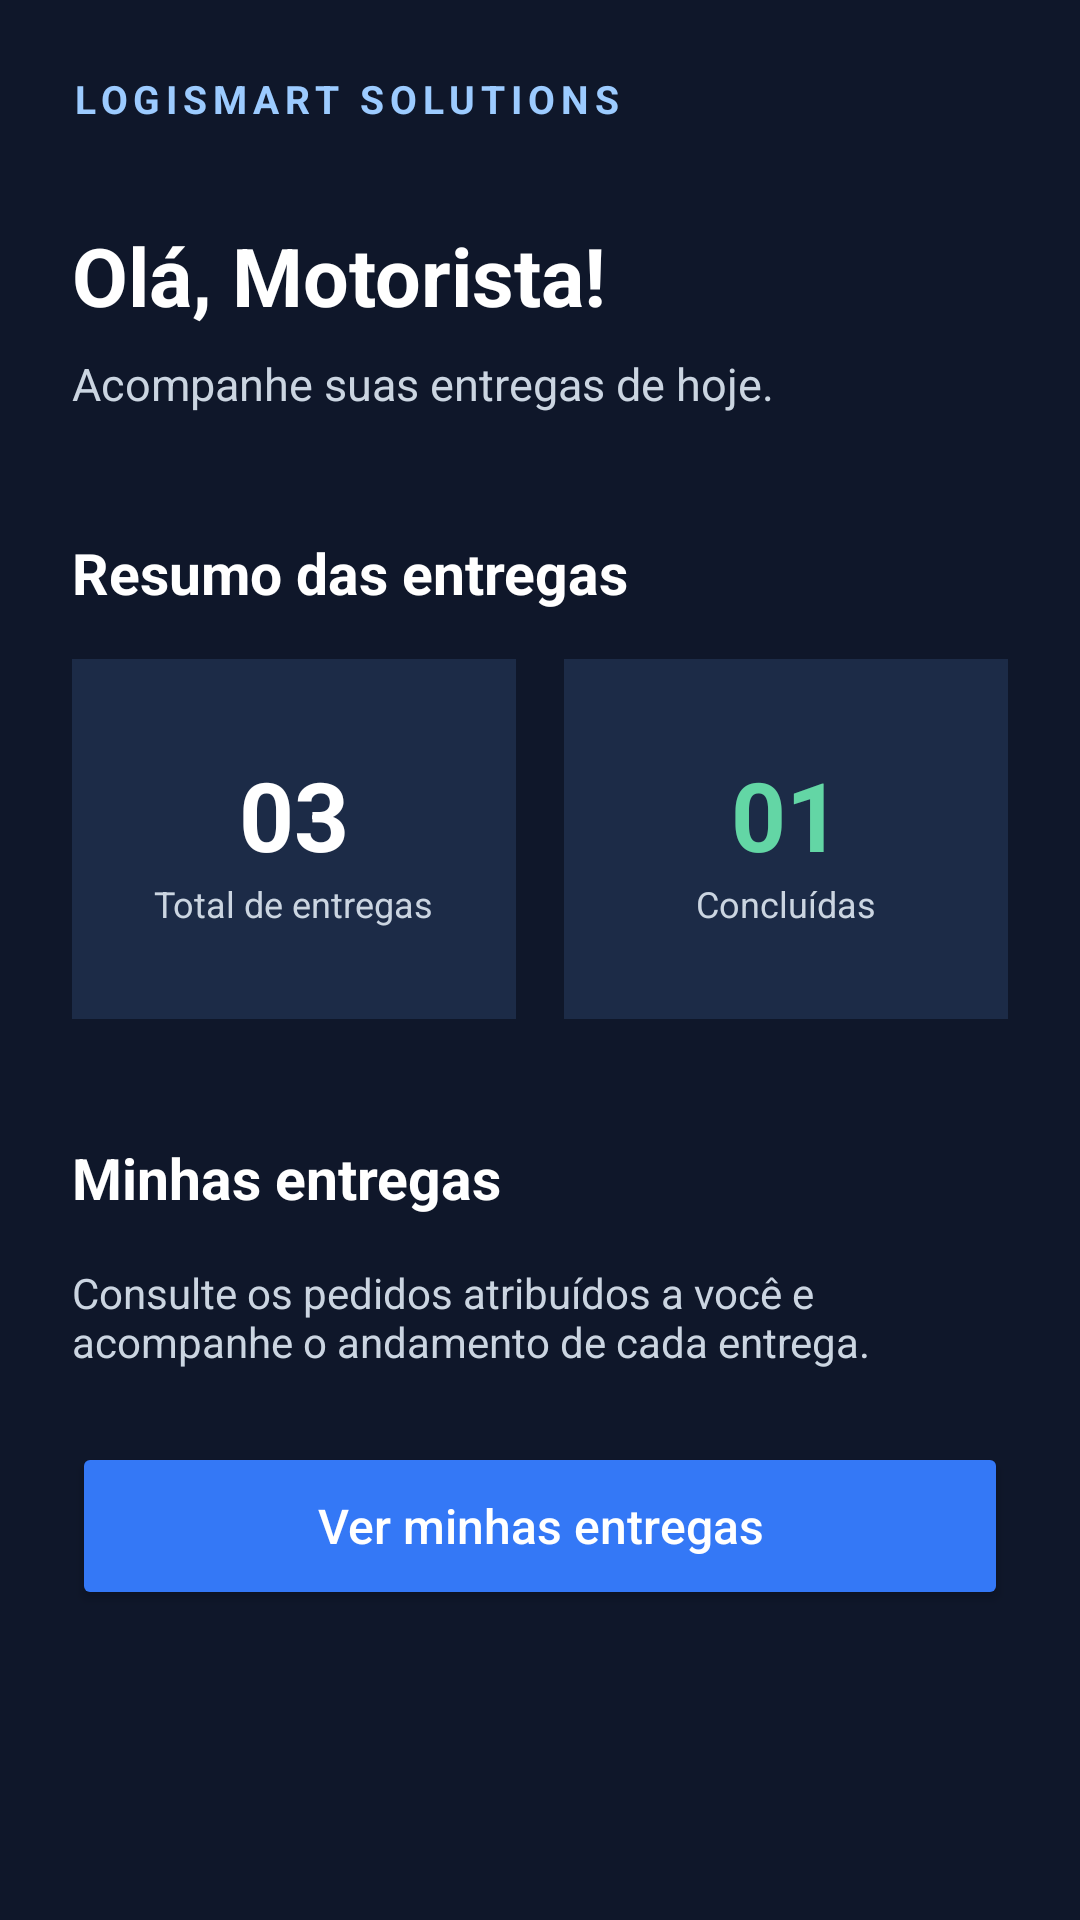

Layout XML and referenced resources for this Android screen:
<!-- AndroidManifest.xml: application theme Theme.LogiSmartMobile -->
<!-- res/layout/activity_painel_motorista.xml -->
<?xml version="1.0" encoding="utf-8"?>
<ScrollView xmlns:android="http://schemas.android.com/apk/res/android"
    android:layout_width="match_parent"
    android:layout_height="match_parent"
    android:background="#0F172A"
    android:fillViewport="true">

    <LinearLayout
        android:layout_width="match_parent"
        android:layout_height="wrap_content"
        android:orientation="vertical"
        android:padding="24dp">

        
        <TextView
            android:layout_width="wrap_content"
            android:layout_height="wrap_content"
            android:text="LOGISMART SOLUTIONS"
            android:textColor="#9CCBFF"
            android:textSize="13sp"
            android:textStyle="bold"
            android:letterSpacing="0.15" />

        
        <TextView
            android:id="@+id/tvNomeMotorista"
            android:layout_width="match_parent"
            android:layout_height="wrap_content"
            android:layout_marginTop="32dp"
            android:text="Olá, Motorista!"
            android:textColor="#FFFFFF"
            android:textSize="27sp"
            android:textStyle="bold" />

        <TextView
            android:layout_width="match_parent"
            android:layout_height="wrap_content"
            android:layout_marginTop="8dp"
            android:text="Acompanhe suas entregas de hoje."
            android:textColor="#CBD5E1"
            android:textSize="15sp" />

        
        <TextView
            android:layout_width="match_parent"
            android:layout_height="wrap_content"
            android:layout_marginTop="40dp"
            android:layout_marginBottom="16dp"
            android:text="Resumo das entregas"
            android:textColor="#FFFFFF"
            android:textSize="19sp"
            android:textStyle="bold" />

        
        <LinearLayout
            android:layout_width="match_parent"
            android:layout_height="120dp"
            android:orientation="horizontal">

            <LinearLayout
                android:layout_width="0dp"
                android:layout_height="match_parent"
                android:layout_weight="1"
                android:layout_marginEnd="8dp"
                android:background="#1C2B47"
                android:gravity="center"
                android:orientation="vertical"
                android:padding="12dp">

                <TextView
                    android:id="@+id/tvTotalEntregas"
                    android:layout_width="wrap_content"
                    android:layout_height="wrap_content"
                    android:text="03"
                    android:textColor="#FFFFFF"
                    android:textSize="32sp"
                    android:textStyle="bold" />

                <TextView
                    android:layout_width="wrap_content"
                    android:layout_height="wrap_content"
                    android:text="Total de entregas"
                    android:textColor="#CBD5E1"
                    android:textSize="12sp" />

            </LinearLayout>

            <LinearLayout
                android:layout_width="0dp"
                android:layout_height="match_parent"
                android:layout_weight="1"
                android:layout_marginStart="8dp"
                android:background="#1C2B47"
                android:gravity="center"
                android:orientation="vertical"
                android:padding="12dp">

                <TextView
                    android:id="@+id/tvConcluidas"
                    android:layout_width="wrap_content"
                    android:layout_height="wrap_content"
                    android:text="01"
                    android:textColor="#63D6A5"
                    android:textSize="32sp"
                    android:textStyle="bold" />

                <TextView
                    android:layout_width="wrap_content"
                    android:layout_height="wrap_content"
                    android:text="Concluídas"
                    android:textColor="#CBD5E1"
                    android:textSize="12sp" />

            </LinearLayout>

        </LinearLayout>

        
        <TextView
            android:layout_width="match_parent"
            android:layout_height="wrap_content"
            android:layout_marginTop="40dp"
            android:layout_marginBottom="16dp"
            android:text="Minhas entregas"
            android:textColor="#FFFFFF"
            android:textSize="19sp"
            android:textStyle="bold" />

        <TextView
            android:layout_width="match_parent"
            android:layout_height="wrap_content"
            android:text="Consulte os pedidos atribuídos a você e acompanhe o andamento de cada entrega."
            android:textColor="#CBD5E1"
            android:textSize="14sp" />

        <Button
            android:id="@+id/btnVerEntregas"
            android:layout_width="match_parent"
            android:layout_height="56dp"
            android:layout_marginTop="24dp"
            android:backgroundTint="#3478F6"
            android:text="Ver minhas entregas"
            android:textAllCaps="false"
            android:textColor="#FFFFFF"
            android:textSize="16sp" />

    </LinearLayout>

</ScrollView>
<!-- resources referenced by this layout -->
<resources>
  <style name="Theme.LogiSmartMobile" parent="Base.Theme.LogiSmartMobile" />
  <style name="Base.Theme.LogiSmartMobile" parent="Theme.Material3.DayNight.NoActionBar">
          
          
      </style>
</resources>
